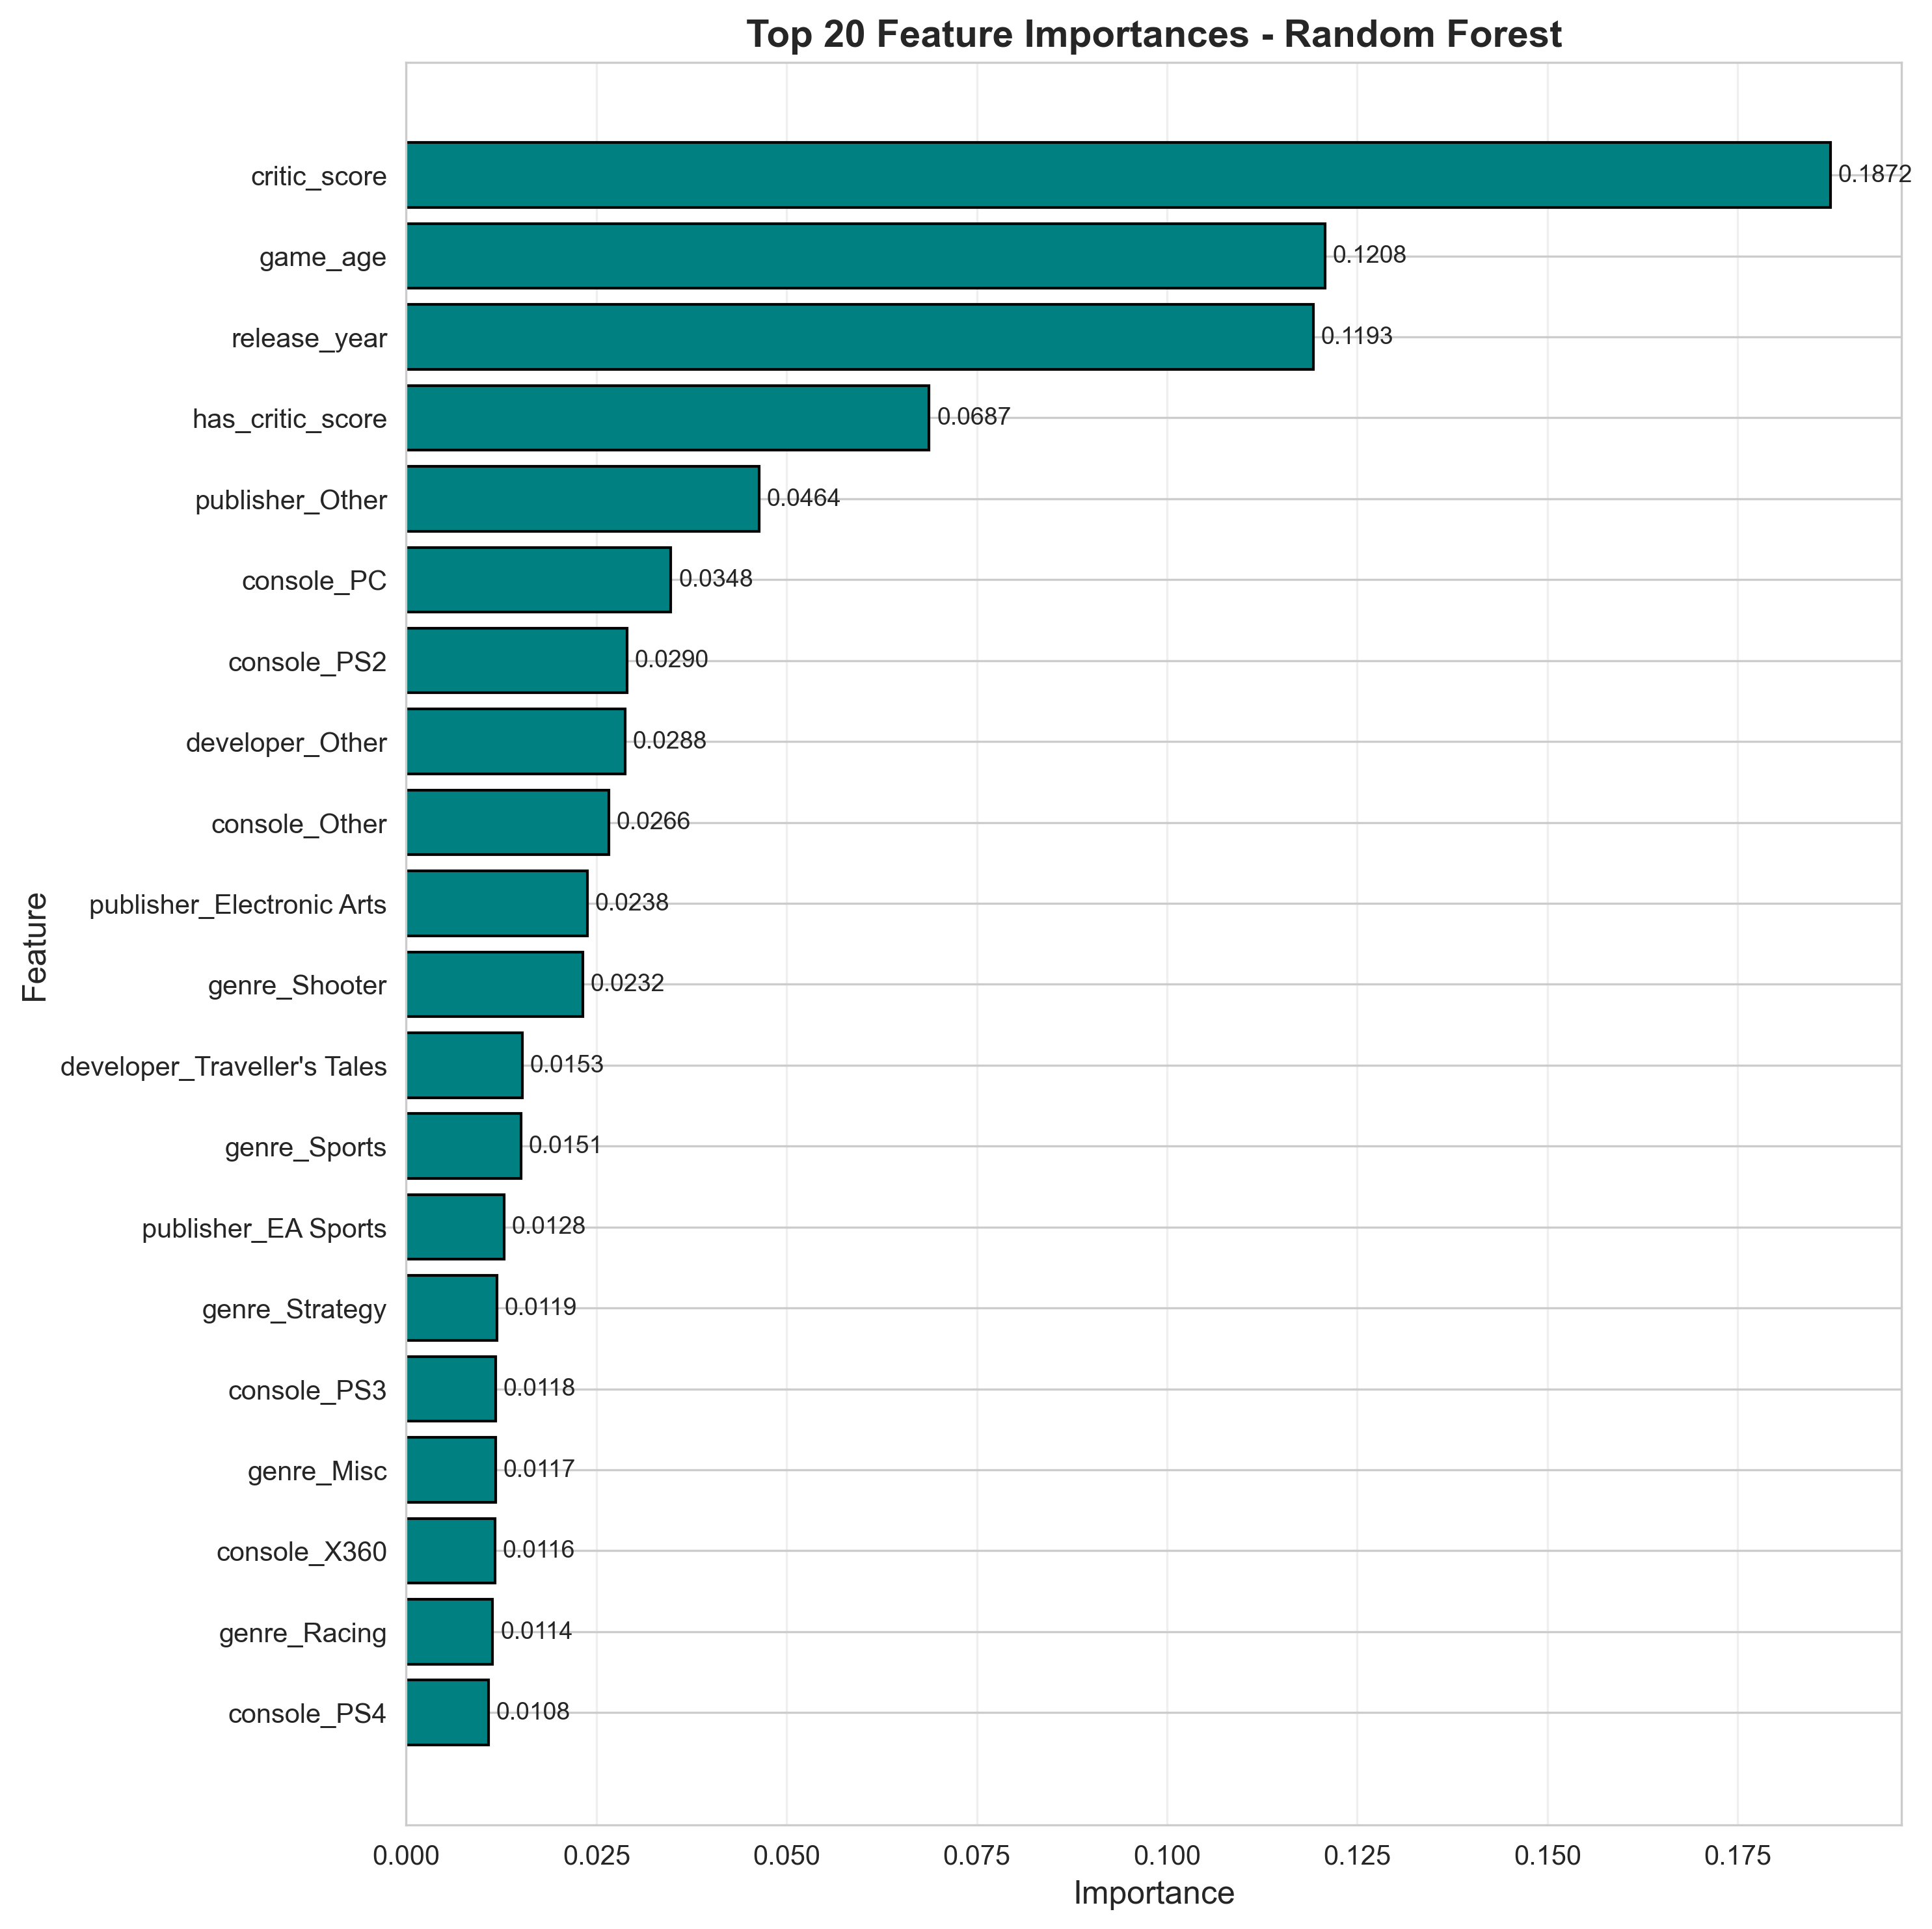

Data behind this chart, as committed beside it:
Feature, Importance
critic_score, 0.1872
game_age, 0.1208
release_year, 0.1193
has_critic_score, 0.06874
publisher_Other, 0.04639
console_PC, 0.03479
console_PS2, 0.02903
developer_Other, 0.02877
console_Other, 0.02661
publisher_Electronic Arts, 0.02381
genre_Shooter, 0.02322
developer_Traveller's Tales, 0.01525
genre_Sports, 0.01511
publisher_EA Sports, 0.01284
genre_Strategy, 0.01195
console_PS3, 0.01175
genre_Misc, 0.01174
console_X360, 0.01164
genre_Racing, 0.01137
console_PS4, 0.01081
genre_Role-Playing, 0.01069
console_GBA, 0.01062
genre_Platform, 0.01056
console_PS, 0.01017
console_Wii, 0.009977
publisher_Ubisoft, 0.009538
genre_Simulation, 0.009162
genre_Adventure, 0.00877
console_XB, 0.008443
genre_Fighting, 0.00821
publisher_Sega, 0.007777
publisher_Konami, 0.00711
genre_Puzzle, 0.006951
publisher_THQ, 0.006683
publisher_Sony Computer Entertainment, 0.006681
publisher_Capcom, 0.005652
genre_Action-Adventure, 0.00491
developer_Visual Concepts, 0.00474
publisher_Atari, 0.004601
developer_EA Canada, 0.004597
developer_Ubisoft Montreal, 0.004365
developer_EA Tiburon, 0.004118
developer_Konami, 0.003023
developer_Capcom, 0.002567
developer_Unknown, 0.002557
genre_MMO, 0.002136
developer_Ubisoft, 0.00211
genre_Music, 0.001412
genre_Visual Novel, 0.0007946
genre_Party, 4.375595284694476e-05
genre_Education, 5.015771073164572e-06
genre_Board Game, 0.0
genre_Sandbox, 0.0
